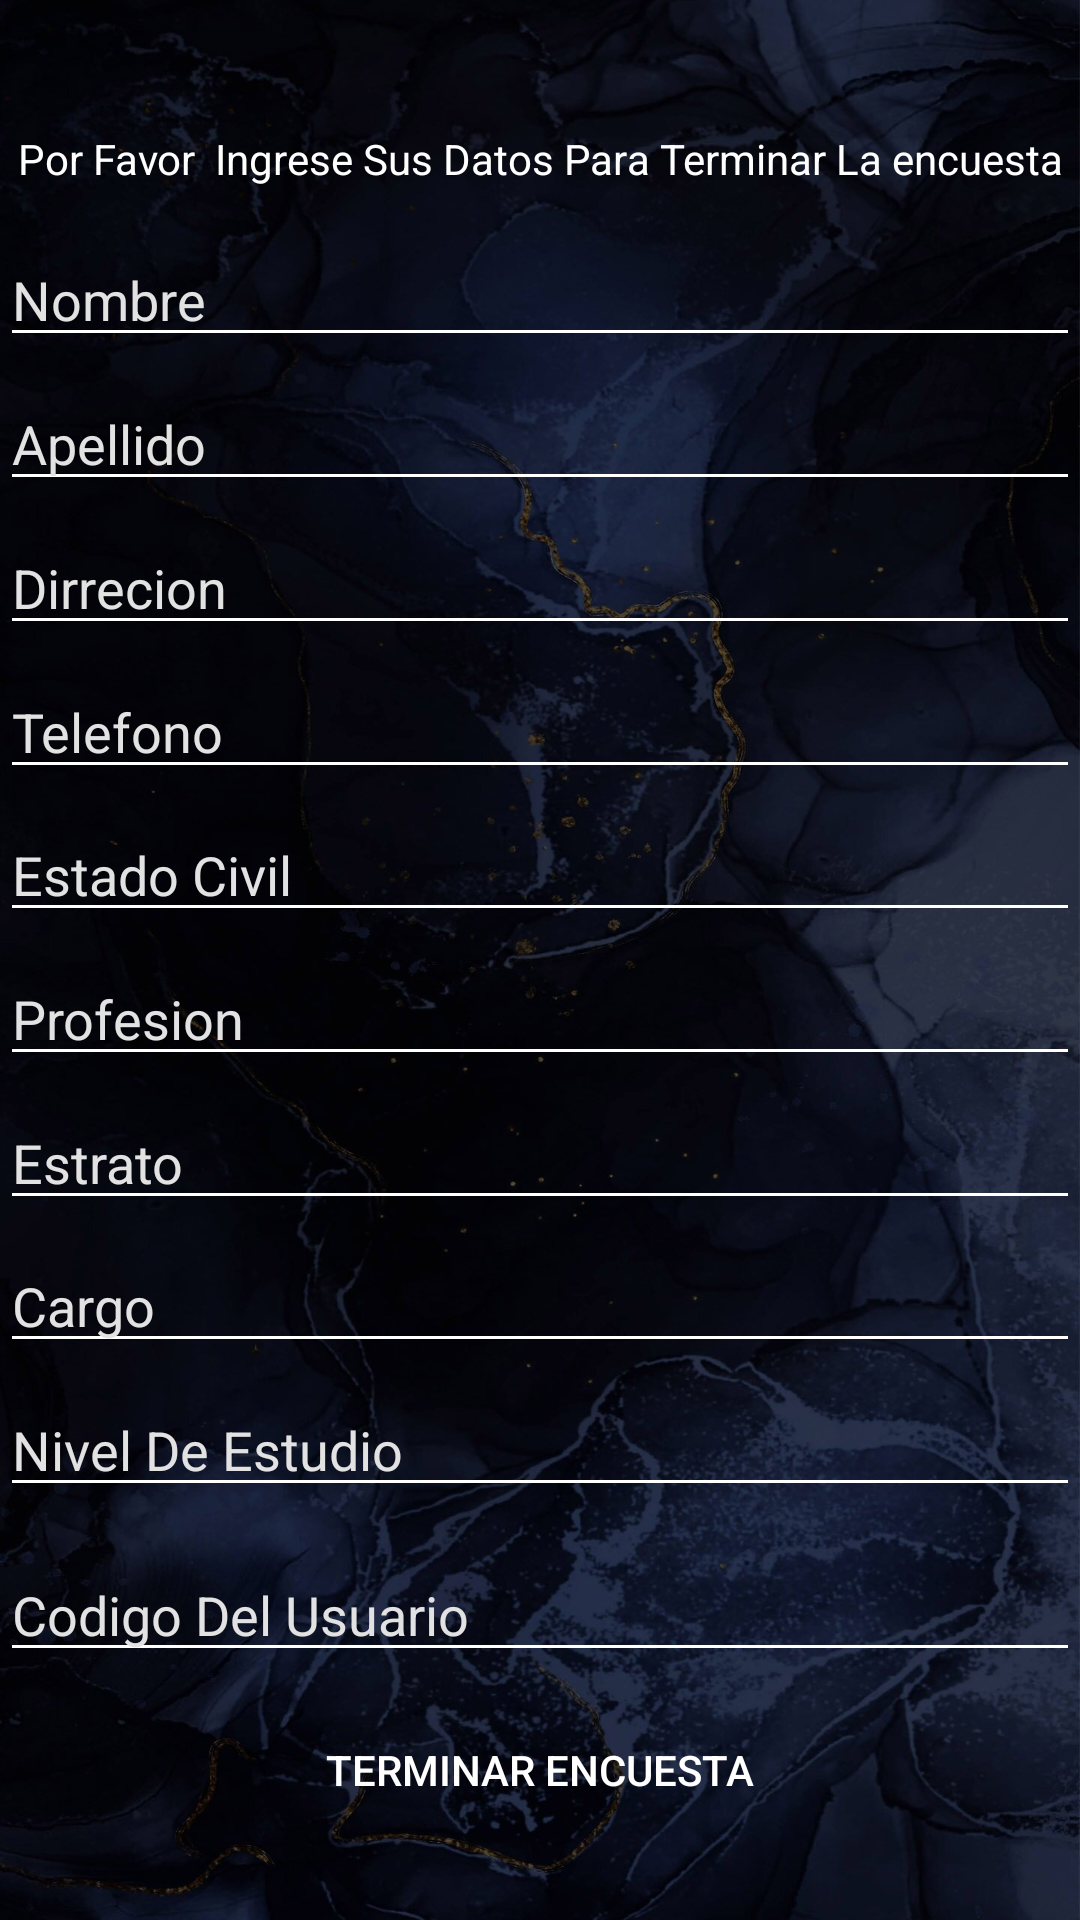

This screen was rendered from an Android layout file. Write that file and the resources it references.
<!-- AndroidManifest.xml: application theme Theme.ParcialMovil2 -->
<!-- res/layout/activity_datos_users.xml -->
<?xml version="1.0" encoding="utf-8"?>
<androidx.constraintlayout.widget.ConstraintLayout xmlns:android="http://schemas.android.com/apk/res/android"
    xmlns:app="http://schemas.android.com/apk/res-auto"
    xmlns:tools="http://schemas.android.com/tools"
    android:layout_width="match_parent"
    android:layout_height="match_parent"
    tools:context=".DatosUsers"
    android:background="@drawable/fondo1">

    <TextView
        android:id="@+id/textView8"
        android:textColor="@color/white"
        android:layout_width="wrap_content"
        android:layout_height="wrap_content"
        android:text="Por Favor  Ingrese Sus Datos Para Terminar La encuesta"
        app:layout_constraintBottom_toBottomOf="parent"
        app:layout_constraintEnd_toEndOf="parent"
        app:layout_constraintStart_toStartOf="parent"
        app:layout_constraintTop_toTopOf="parent"
        app:layout_constraintVertical_bias="0.07" />

    <Button
        android:id="@+id/buttonTerminar"
        android:textColor="@color/white"
        android:layout_width="0dp"
        android:layout_height="wrap_content"
        android:background="@android:color/transparent"
        android:backgroundTint="@color/material_on_background_disabled"
        android:foreground="@drawable/ovalo"
        android:onClick="InsertarDatos"
        android:text="Terminar Encuesta"
        app:backgroundTint="@android:color/transparent"
        app:layout_constraintBottom_toBottomOf="parent"
        app:layout_constraintEnd_toEndOf="parent"
        app:layout_constraintHorizontal_bias="0.0"
        app:layout_constraintStart_toStartOf="parent"
        app:layout_constraintTop_toTopOf="parent"
        app:layout_constraintVertical_bias="0.956" />

    <EditText
        android:textColorHint="#E3E2E2"
        android:backgroundTint="@color/white"
        android:id="@+id/editTextTextNombre"
        android:layout_width="0dp"
        android:layout_height="wrap_content"
        android:ems="10"
        android:hint="Nombre"
        android:inputType="textPersonName"
        app:layout_constraintBottom_toBottomOf="parent"
        app:layout_constraintEnd_toEndOf="parent"
        app:layout_constraintHorizontal_bias="0.497"
        app:layout_constraintStart_toStartOf="parent"
        app:layout_constraintTop_toTopOf="parent"
        app:layout_constraintVertical_bias="0.13" />

    <EditText
        android:id="@+id/editTextTextapellido"
        android:textColorHint="#E3E2E2"
        android:backgroundTint="@color/white"
        android:layout_width="0dp"
        android:layout_height="wrap_content"
        android:ems="10"
        android:hint="Apellido"
        android:inputType="textPersonName"
        app:layout_constraintBottom_toBottomOf="parent"
        app:layout_constraintEnd_toEndOf="parent"
        app:layout_constraintHorizontal_bias="0.0"
        app:layout_constraintStart_toStartOf="parent"
        app:layout_constraintTop_toTopOf="parent"
        app:layout_constraintVertical_bias="0.21" />

    <EditText
        android:id="@+id/editTextTextDirrecion"
        android:textColorHint="#E3E2E2"
        android:backgroundTint="@color/white"
        android:layout_width="0dp"
        android:layout_height="wrap_content"
        android:ems="10"
        android:hint="Dirrecion"
        android:inputType="textPersonName"
        app:layout_constraintBottom_toBottomOf="parent"
        app:layout_constraintEnd_toEndOf="parent"
        app:layout_constraintHorizontal_bias="0.0"
        app:layout_constraintStart_toStartOf="parent"
        app:layout_constraintTop_toTopOf="parent"
        app:layout_constraintVertical_bias="0.29" />

    <EditText
        android:id="@+id/editTextTelefono"
        android:textColorHint="#E3E2E2"
        android:backgroundTint="@color/white"
        android:layout_width="0dp"
        android:layout_height="wrap_content"
        android:ems="10"
        android:hint="Telefono"
        android:inputType="number"
        app:layout_constraintBottom_toBottomOf="parent"
        app:layout_constraintEnd_toEndOf="parent"
        app:layout_constraintHorizontal_bias="0.497"
        app:layout_constraintStart_toStartOf="parent"
        app:layout_constraintTop_toTopOf="parent"
        app:layout_constraintVertical_bias="0.37" />

    <EditText
        android:textColorHint="#E3E2E2"
        android:backgroundTint="@color/white"
        android:id="@+id/editTextTextEstadocivil"
        android:layout_width="0dp"
        android:layout_height="wrap_content"
        android:ems="10"
        android:hint="Estado Civil"
        android:inputType="textPersonName"
        app:layout_constraintBottom_toBottomOf="parent"
        app:layout_constraintEnd_toEndOf="parent"
        app:layout_constraintHorizontal_bias="0.0"
        app:layout_constraintStart_toStartOf="parent"
        app:layout_constraintTop_toTopOf="parent"
        app:layout_constraintVertical_bias="0.45" />

    <EditText
        android:textColorHint="#E3E2E2"
        android:backgroundTint="@color/white"
        android:id="@+id/editTextTextprofesion"
        android:layout_width="0dp"
        android:layout_height="wrap_content"
        android:ems="10"
        android:hint="Profesion"
        android:inputType="textPersonName"
        app:layout_constraintBottom_toBottomOf="parent"
        app:layout_constraintEnd_toEndOf="parent"
        app:layout_constraintHorizontal_bias="0.0"
        app:layout_constraintStart_toStartOf="parent"
        app:layout_constraintTop_toTopOf="parent"
        app:layout_constraintVertical_bias="0.53" />

    <EditText
        android:textColorHint="#E3E2E2"
        android:backgroundTint="@color/white"
        android:id="@+id/editTextTextestrato"
        android:layout_width="0dp"
        android:layout_height="wrap_content"
        android:ems="10"
        android:hint="Estrato"
        android:inputType="textPersonName"
        app:layout_constraintBottom_toBottomOf="parent"
        app:layout_constraintEnd_toEndOf="parent"
        app:layout_constraintHorizontal_bias="0.0"
        app:layout_constraintStart_toStartOf="parent"
        app:layout_constraintTop_toTopOf="parent"
        app:layout_constraintVertical_bias="0.61" />

    <EditText
        android:id="@+id/editTextTextcargo"
        android:textColorHint="#E3E2E2"
        android:backgroundTint="@color/white"
        android:layout_width="0dp"
        android:layout_height="wrap_content"
        android:ems="10"
        android:hint="Cargo"
        android:inputType="textPersonName"
        app:layout_constraintBottom_toBottomOf="parent"
        app:layout_constraintEnd_toEndOf="parent"
        app:layout_constraintHorizontal_bias="0.0"
        app:layout_constraintStart_toStartOf="parent"
        app:layout_constraintTop_toTopOf="parent"
        app:layout_constraintVertical_bias="0.69" />

    <EditText
        android:id="@+id/editTextTextnivelestudio"
        android:textColorHint="#E3E2E2"
        android:backgroundTint="@color/white"
        android:layout_width="0dp"
        android:layout_height="wrap_content"
        android:ems="10"
        android:hint="Nivel De Estudio"
        android:inputType="textPersonName"
        app:layout_constraintBottom_toBottomOf="parent"
        app:layout_constraintEnd_toEndOf="parent"
        app:layout_constraintHorizontal_bias="0.497"
        app:layout_constraintStart_toStartOf="parent"
        app:layout_constraintTop_toTopOf="parent"
        app:layout_constraintVertical_bias="0.77" />

    <EditText
        android:id="@+id/editTextTextid"
        android:textColorHint="#E3E2E2"
        android:backgroundTint="@color/white"
        android:layout_width="0dp"
        android:layout_height="wrap_content"
        android:ems="10"
        android:hint="Codigo Del Usuario"
        android:inputType="textPersonName"
        app:layout_constraintBottom_toBottomOf="parent"
        app:layout_constraintEnd_toEndOf="parent"
        app:layout_constraintHorizontal_bias="0.0"
        app:layout_constraintStart_toStartOf="parent"
        app:layout_constraintTop_toTopOf="parent"
        app:layout_constraintVertical_bias="0.862" />
</androidx.constraintlayout.widget.ConstraintLayout>
<!-- resources referenced by this layout -->
<resources>
  <color name="white">#FFFFFFFF</color>
  <!-- drawable fondo1: jpg bitmap (drawable, 224257 bytes) -->
  <!-- drawable ovalo (drawable) -->
  <?xml version="1.0" encoding="utf-8"?>
  <shape xmlns:android="http://schemas.android.com/apk/res/android"
      android:shape="rectangle">
      <corners android:radius="25dp"/>
  
      <stroke android:width="10px" android:color="@color/aqua"></stroke>
  
  </shape>
  <style name="Theme.ParcialMovil2" parent="Theme.MaterialComponents.DayNight.DarkActionBar">
          
          <item name="colorPrimary">@color/purple_500</item>
          <item name="colorPrimaryVariant">@color/purple_700</item>
          <item name="colorOnPrimary">@color/white</item>
          
          <item name="colorSecondary">@color/teal_200</item>
          <item name="colorSecondaryVariant">@color/teal_700</item>
          <item name="colorOnSecondary">@color/black</item>
          
          <item name="android:statusBarColor" tools:targetApi="l">?attr/colorPrimaryVariant</item>
          
      </style>
  <color name="aqua">#76D7C4</color>
  <color name="purple_500">#FF6200EE</color>
  <color name="purple_700">#FF3700B3</color>
  <color name="teal_200">#FF03DAC5</color>
  <color name="teal_700">#FF018786</color>
  <color name="black">#FF000000</color>
</resources>
